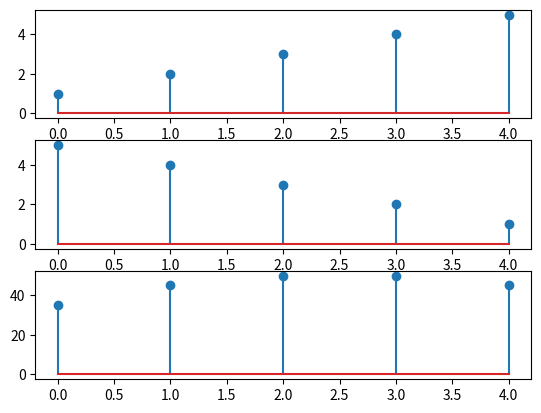

This chart was generated by the following Python code:
import numpy as np
from matplotlib import pyplot as pt
def circularconvolution(x1,x2):
	z=[]
	for n in range(len(x1)):
		x2r=np.roll(x2,n)
		z.append(np.dot(x1,x2r))
	return z
x1=[1,2,3,4,5]
x2=[5,4,3,2,1]
y=circularconvolution(x1,x2)
pt.subplot(3,1,1)
pt.stem(x1)
pt.subplot(3,1,2)
pt.stem(x2)
pt.subplot(3,1,3)
pt.stem(y)
pt.show()
